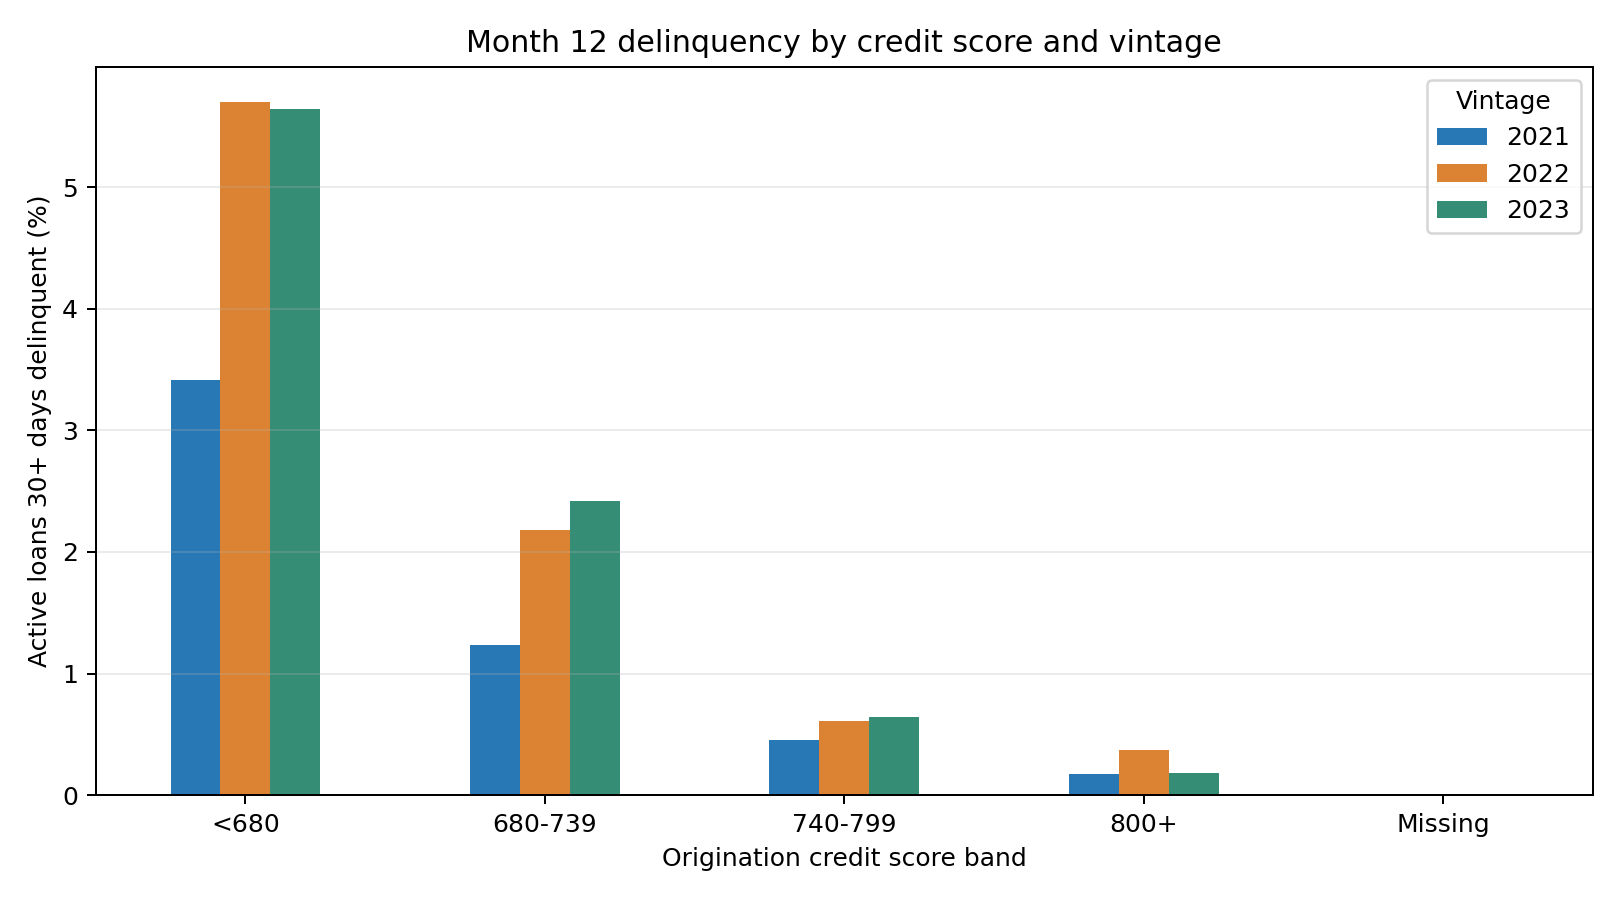

The data file committed next to this chart (first rows):
vintage_year, fico_band, observed_rows, active_n, d30_n, pct_30_plus
2021, 680-739, 13462, 13390, 165, 1.232
2021, 740-799, 24036, 23937, 108, 0.451
2021, 800+, 6281, 6250, 11, 0.176
2021, <680, 3758, 3723, 127, 3.411
2021, Missing, 7, 7, 0, 0.0
2022, 680-739, 15063, 14982, 327, 2.183
2022, 740-799, 23331, 23249, 142, 0.611
2022, 800+, 4550, 4532, 17, 0.375
2022, <680, 5090, 5050, 288, 5.703
2022, Missing, 7, 7, 0, 0.0
2023, 680-739, 13594, 13461, 326, 2.422
2023, 740-799, 24186, 23934, 154, 0.643
2023, 800+, 5091, 5036, 9, 0.179
2023, <680, 3783, 3721, 210, 5.644
2023, Missing, 14, 14, 0, 0.0
